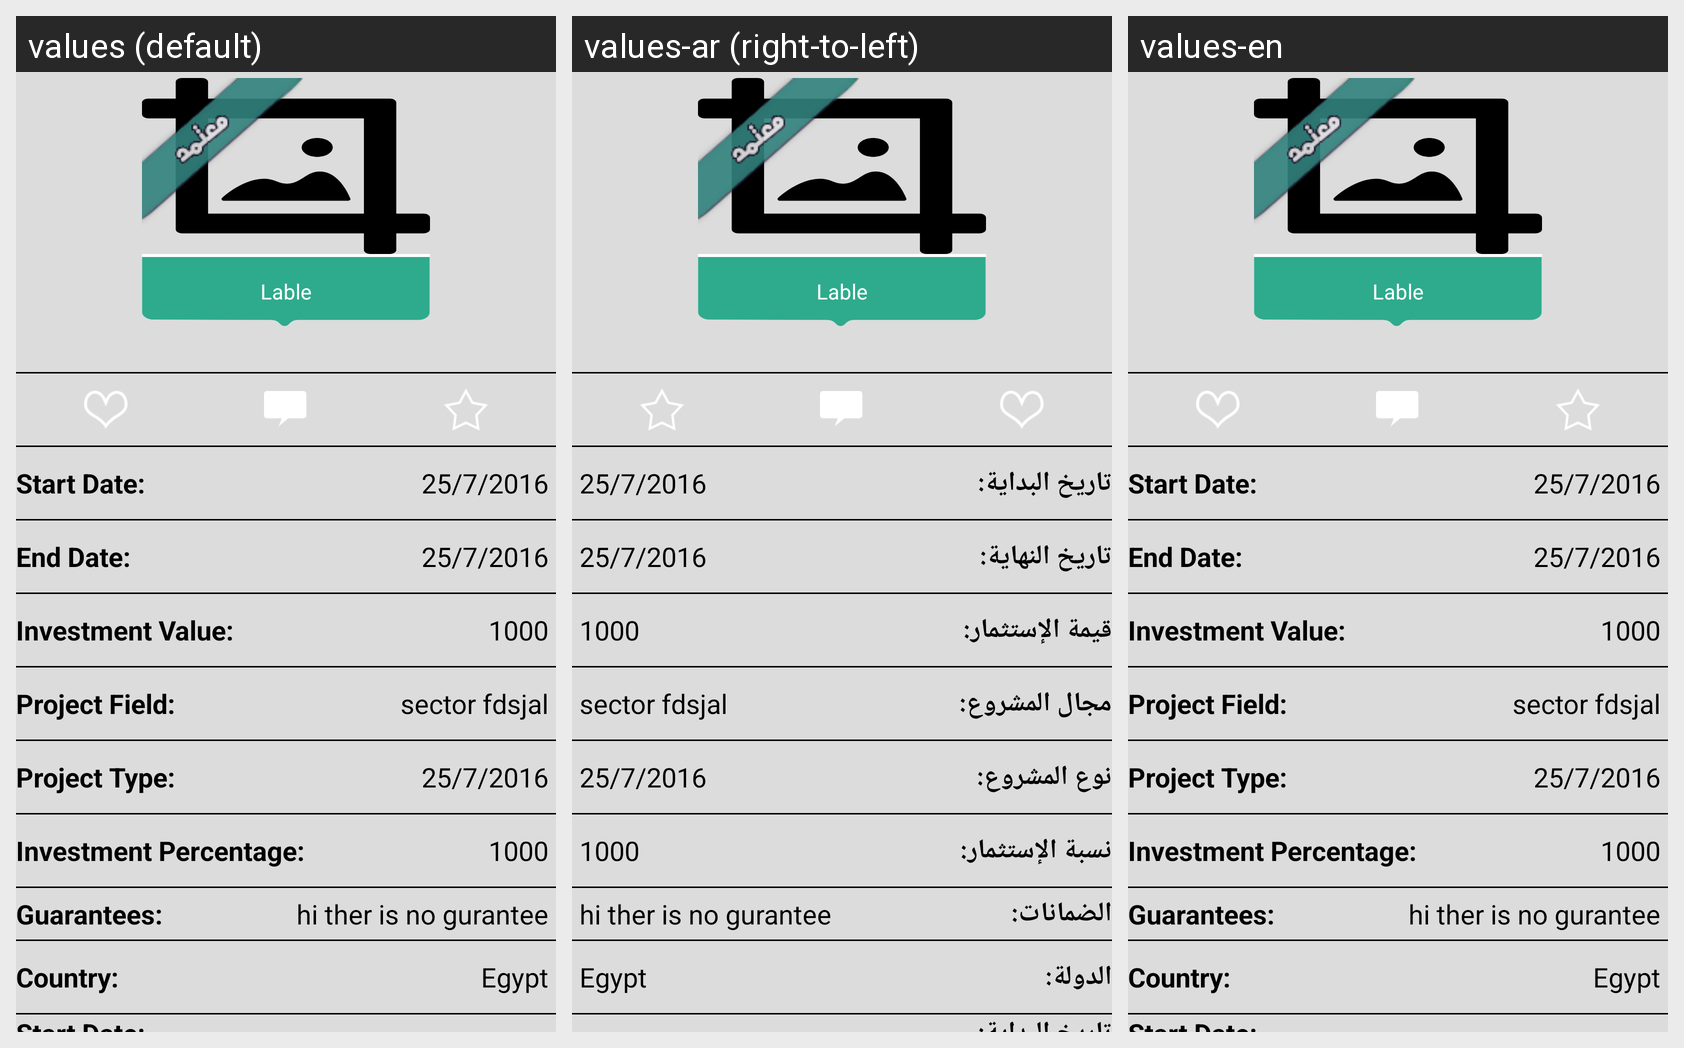

Locale-by-locale string values for the Android screen shown in this grid:
Android screen res/layout/content_detail.xml rendered under 3 locales, left to right: values (default), values-ar (right-to-left), values-en. Device: Nexus 5 (rendered at 1080×1920; each locale shown at half size, 540×960, under a caption strip naming it); theme AppTheme.
Strings drawn on this screen, with the default value and each locale's value (text and hints the layout hard-codes, and strings that could not be matched under every locale, appear in the picture but are not listed):

start_date
  values: Start Date:
  values-ar: تاريخ البداية:
  values-en: Start Date:

end_date
  values: End Date:
  values-ar: تاريخ النهاية:
  values-en: End Date:

investment_value
  values: Investment Value:
  values-ar: قيمة الإستثمار:
  values-en: Investment Value:

project_field
  values: Project Field:
  values-ar: مجال المشروع:
  values-en: Project Field:

project_type
  values: Project Type:
  values-ar: نوع المشروع:
  values-en: Project Type:

ratio_invest
  values: Investment Percentage:
  values-ar: نسبة الإستثمار:
  values-en: Investment Percentage:

guarantees
  values: Guarantees:
  values-ar: الضمانات:
  values-en: Guarantees:

country
  values: Country:
  values-ar: الدولة:
  values-en: Country:
